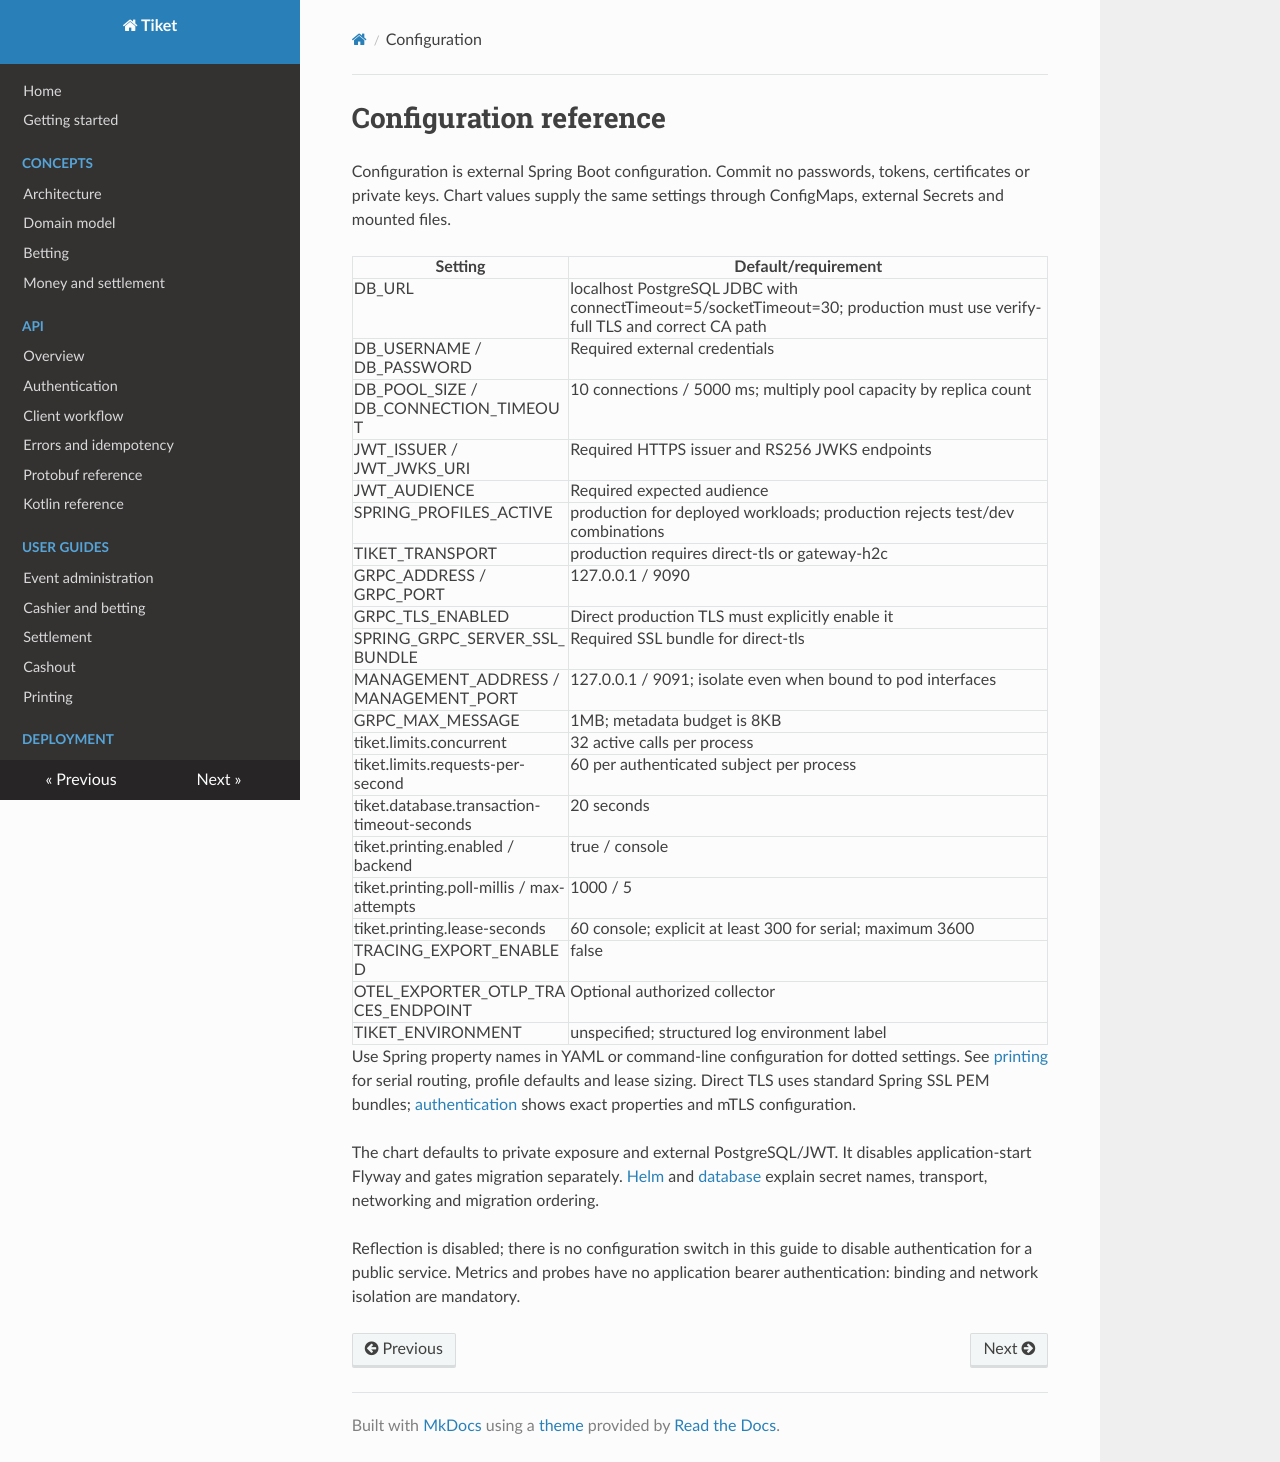

repository: Wiesmak/tiket · page: reference/configuration/index.html · generator: mkdocs

# Configuration reference

Configuration is external Spring Boot configuration. Commit no passwords, tokens, certificates or private keys. Chart values supply the same settings through ConfigMaps, external Secrets and mounted files.

| Setting | Default/requirement |
| --- | --- |
| DB_URL | localhost PostgreSQL JDBC with connectTimeout=5/socketTimeout=30; production must use verify-full TLS and correct CA path |
| DB_USERNAME / DB_PASSWORD | Required external credentials |
| DB_POOL_SIZE / DB_CONNECTION_TIMEOUT | 10 connections / 5000 ms; multiply pool capacity by replica count |
| JWT_ISSUER / JWT_JWKS_URI | Required HTTPS issuer and RS256 JWKS endpoints |
| JWT_AUDIENCE | Required expected audience |
| SPRING_PROFILES_ACTIVE | production for deployed workloads; production rejects test/dev combinations |
| TIKET_TRANSPORT | production requires direct-tls or gateway-h2c |
| GRPC_ADDRESS / GRPC_PORT | 127.0.0.1 / 9090 |
| GRPC_TLS_ENABLED | Direct production TLS must explicitly enable it |
| SPRING_GRPC_SERVER_SSL_BUNDLE | Required SSL bundle for direct-tls |
| MANAGEMENT_ADDRESS / MANAGEMENT_PORT | 127.0.0.1 / 9091; isolate even when bound to pod interfaces |
| GRPC_MAX_MESSAGE | 1MB; metadata budget is 8KB |
| tiket.limits.concurrent | 32 active calls per process |
| tiket.limits.requests-per-second | 60 per authenticated subject per process |
| tiket.database.transaction-timeout-seconds | 20 seconds |
| tiket.printing.enabled / backend | true / console |
| tiket.printing.poll-millis / max-attempts | 1000 / 5 |
| tiket.printing.lease-seconds | 60 console; explicit at least 300 for serial; maximum 3600 |
| TRACING_EXPORT_ENABLED | false |
| OTEL_EXPORTER_OTLP_TRACES_ENDPOINT | Optional authorized collector |
| TIKET_ENVIRONMENT | unspecified; structured log environment label |

Use Spring property names in YAML or command-line configuration for dotted settings. See [printing](../guides/printing.md) for serial routing, profile defaults and lease sizing. Direct TLS uses standard Spring SSL PEM bundles; [authentication](../api/authentication.md) shows exact properties and mTLS configuration.

The chart defaults to private exposure and external PostgreSQL/JWT. It disables application-start Flyway and gates migration separately. [Helm](../deployment/helm.md) and [database](../deployment/database.md) explain secret names, transport, networking and migration ordering.

Reflection is disabled; there is no configuration switch in this guide to disable authentication for a public service. Metrics and probes have no application bearer authentication: binding and network isolation are mandatory.
